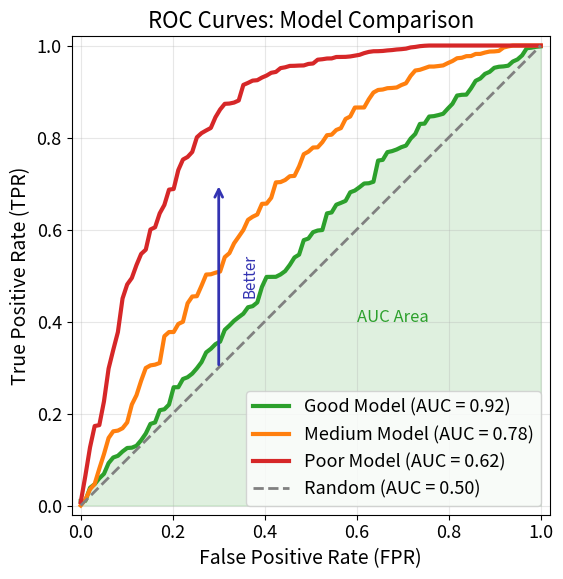

This figure's Python source: (Note: this script raises an exception after producing the figure.)
"""ROC Curve - Receiver Operating Characteristic"""
import matplotlib.pyplot as plt
import numpy as np
from pathlib import Path

CHART_METADATA = {
    "title": "ROC Curve",
    "description": "Receiver Operating Characteristic comparison",
    "url": "https://github.com/Digital-AI-Finance/methods-algorithms/tree/master/slides/L02_Logistic_Regression/04_roc_curve"
}

plt.rcParams.update({
    'font.size': 14, 'axes.labelsize': 14, 'axes.titlesize': 16,
    'xtick.labelsize': 13, 'ytick.labelsize': 13, 'legend.fontsize': 13,
    'figure.figsize': (10, 6), 'figure.dpi': 150
})

MLPURPLE = '#3333B2'
MLBLUE = '#0066CC'
MLORANGE = '#FF7F0E'
MLGREEN = '#2CA02C'
MLRED = '#D62728'

np.random.seed(42)

# Simulate ROC curves for different models
def generate_roc(auc_target, n_points=100):
    """Generate ROC curve with approximately target AUC."""
    fpr = np.linspace(0, 1, n_points)
    # Use power function to create curve shape
    power = np.log(1 - auc_target + 0.5) / np.log(0.5)
    tpr = 1 - (1 - fpr) ** (1/max(power, 0.1))
    tpr = np.clip(tpr + np.random.normal(0, 0.02, n_points), 0, 1)
    tpr = np.sort(tpr)
    return fpr, tpr

fpr_good, tpr_good = generate_roc(0.92)
fpr_medium, tpr_medium = generate_roc(0.78)
fpr_poor, tpr_poor = generate_roc(0.62)

fig, ax = plt.subplots(figsize=(10, 6))

# Plot ROC curves
ax.plot(fpr_good, tpr_good, color=MLGREEN, linewidth=3,
        label='Good Model (AUC = 0.92)')
ax.plot(fpr_medium, tpr_medium, color=MLORANGE, linewidth=3,
        label='Medium Model (AUC = 0.78)')
ax.plot(fpr_poor, tpr_poor, color=MLRED, linewidth=3,
        label='Poor Model (AUC = 0.62)')

# Random classifier line
ax.plot([0, 1], [0, 1], color='gray', linewidth=2, linestyle='--',
        label='Random (AUC = 0.50)')

# Fill AUC area for good model
ax.fill_between(fpr_good, 0, tpr_good, alpha=0.15, color=MLGREEN)

# Annotations
ax.annotate('AUC Area', xy=(0.6, 0.4), fontsize=12, color=MLGREEN)
ax.annotate('', xy=(0.3, 0.7), xytext=(0.3, 0.3),
            arrowprops=dict(arrowstyle='->', color=MLPURPLE, lw=2))
ax.text(0.35, 0.5, 'Better', fontsize=11, color=MLPURPLE, rotation=90, va='center')

ax.set_xlabel('False Positive Rate (FPR)')
ax.set_ylabel('True Positive Rate (TPR)')
ax.set_title('ROC Curves: Model Comparison')
ax.set_xlim(-0.02, 1.02)
ax.set_ylim(-0.02, 1.02)
ax.legend(loc='lower right')
ax.grid(True, alpha=0.3)
ax.set_aspect('equal')

plt.tight_layout()
plt.savefig(Path(__file__).parent / 'chart.pdf', dpi=300, bbox_inches='tight')
plt.close()
print("Chart saved: 04_roc_curve/chart.pdf")
